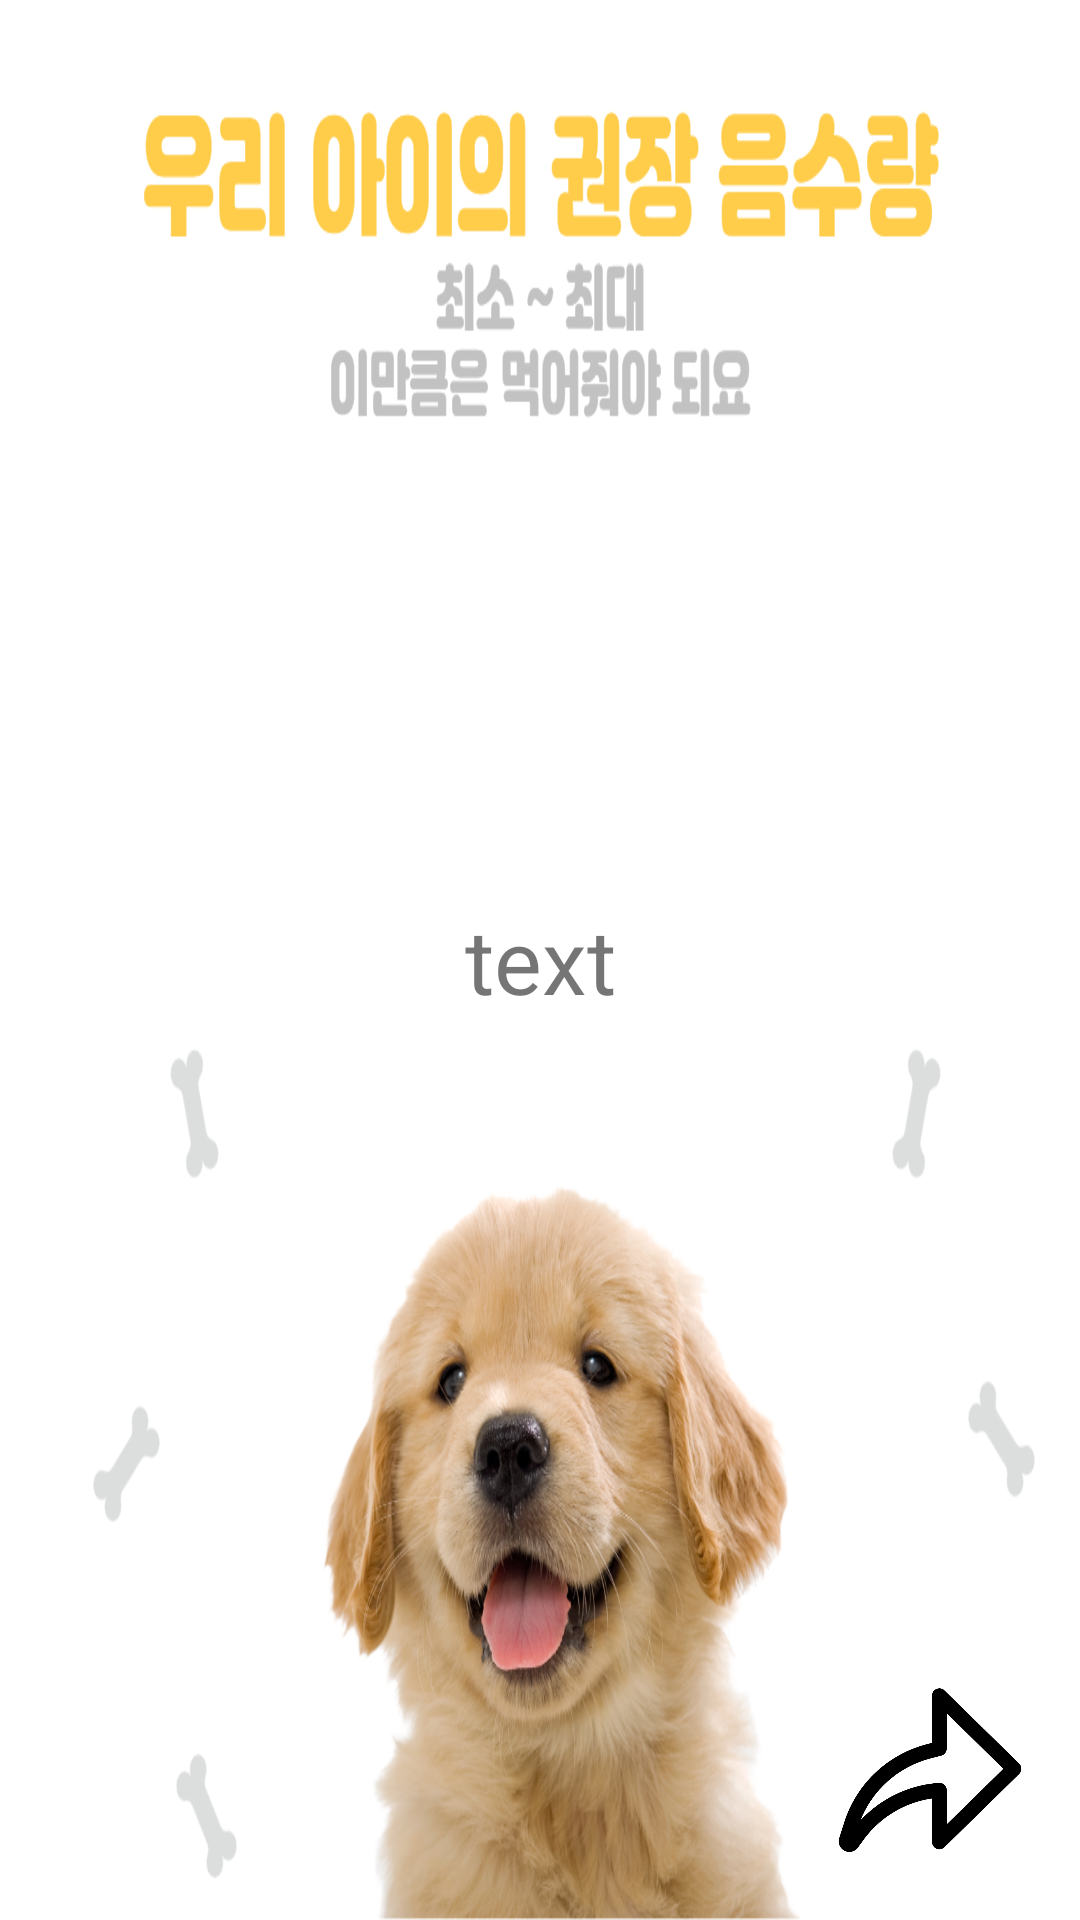

Reconstruct the res/layout file that produces this screen, plus the resources it refers to.
<!-- AndroidManifest.xml: application theme Theme.TEAM_JBD -->
<!-- res/layout/activity_main.xml -->
<?xml version="1.0" encoding="utf-8"?>
<RelativeLayout xmlns:android="http://schemas.android.com/apk/res/android"
    xmlns:app="http://schemas.android.com/apk/res-auto"
    xmlns:tools="http://schemas.android.com/tools"
    android:layout_width="match_parent"
    android:layout_height="match_parent"
    tools:context=".activity_Main">



    <ImageView
        android:layout_width="match_parent"
        android:layout_height="match_parent"
        android:scaleType="fitXY"
        android:src="@drawable/recommend_img" />

    <ImageView
        android:layout_width="100dp"
        android:layout_height="100dp"
        android:layout_centerHorizontal="true"
        android:layout_alignParentRight="true"
        android:layout_alignParentBottom="true"
        android:src="@drawable/next_img"
        android:onClick="onNext"/>


    <TextView
        android:id="@+id/main_text"
        android:layout_width="match_parent"
        android:layout_height="match_parent"
        android:gravity="center"
        android:text="text"
        android:textSize="30dp" />


</RelativeLayout>
<!-- resources referenced by this layout -->
<resources>
  <!-- drawable next_img: png bitmap (drawable, 45074 bytes) -->
  <!-- drawable recommend_img: png bitmap (drawable, 365921 bytes) -->
  <style name="Theme.TEAM_JBD" parent="Theme.MaterialComponents.DayNight.DarkActionBar">
          
          <item name="colorPrimary">@color/purple_500</item>
          <item name="colorPrimaryVariant">@color/purple_700</item>
          <item name="colorOnPrimary">@color/white</item>
          
          <item name="colorSecondary">@color/teal_200</item>
          <item name="colorSecondaryVariant">@color/teal_700</item>
          <item name="colorOnSecondary">@color/black</item>
          
          <item name="android:statusBarColor">?attr/colorPrimaryVariant</item>
          
          <item name="windowNoTitle">true</item>
      </style>
  <!-- not gathered from this repository: default colours our renderer supplied (Android Studio template values) -->
  <color name="purple_500">#FF6200EE</color>
  <color name="purple_700">#FF3700B3</color>
  <color name="teal_200">#FF03DAC5</color>
  <color name="teal_700">#FF018786</color>
  <color name="black">#FF000000</color>
  <color name="white">#FFFFFFFF</color>
</resources>
